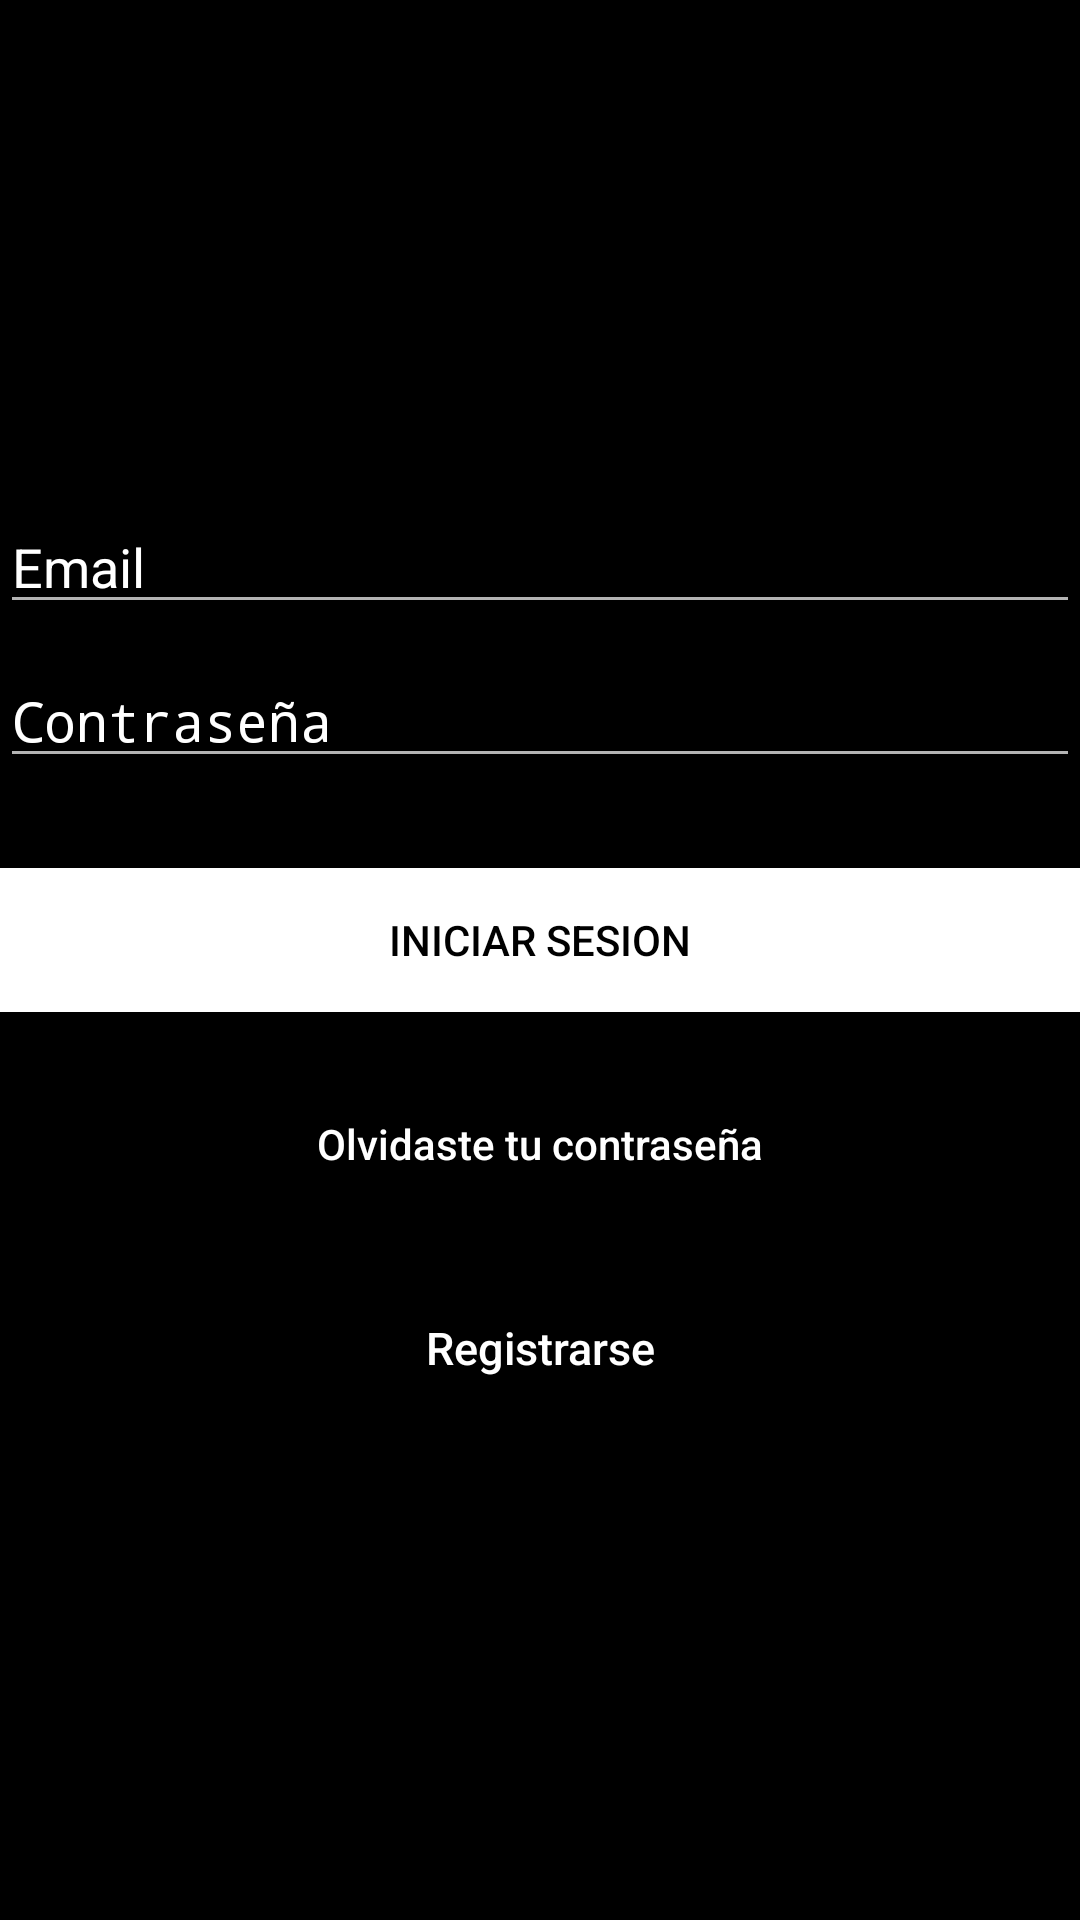

Reconstruct the res/layout file that produces this screen, plus the resources it refers to.
<!-- AndroidManifest.xml: activity theme Theme.AppCompat.NoActionBar -->
<!-- res/layout/activity_main.xml -->
<?xml version="1.0" encoding="utf-8"?>
<android.support.design.widget.CoordinatorLayout xmlns:android="http://schemas.android.com/apk/res/android"
    xmlns:tools="http://schemas.android.com/tools"
    android:layout_width="match_parent"
    android:layout_height="match_parent"
    tools:context=".MainActivity">
    <LinearLayout
        android:layout_width="fill_parent"
        android:layout_height="fill_parent"
        android:background="@color/colorPrimary"
        android:gravity="center"
        android:orientation="vertical">

        <EditText
            android:id="@+id/email"
            android:layout_width="match_parent"
            android:layout_height="wrap_content"
            android:layout_marginBottom="10dp"
            android:hint="Email"
            android:inputType="textEmailAddress"
            android:textColor="@android:color/white"
            android:textColorHint="@android:color/white" />

        <EditText
            android:id="@+id/password"
            android:layout_width="fill_parent"
            android:layout_height="wrap_content"
            android:layout_marginBottom="10dp"
            android:hint="Contraseña"
            android:inputType="textPassword"
            android:textColor="@android:color/white"
            android:textColorHint="@android:color/white" />

        

        <Button
            android:id="@+id/btn_login"
            android:layout_width="fill_parent"
            android:layout_height="wrap_content"
            android:layout_marginTop="20dip"
            android:background="@color/blanco"
            android:text="Iniciar Sesion"
            android:textColor="@android:color/black" />

        <Button
            android:id="@+id/btn_reset_password"
            android:layout_width="fill_parent"
            android:layout_height="wrap_content"
            android:layout_marginTop="20dip"
            android:background="@null"
            android:text="Olvidaste tu contraseña"
            android:textAllCaps="false"
            android:textColor="@color/blanco" />

        

        <Button
            android:id="@+id/btn_signup"
            android:layout_width="fill_parent"
            android:layout_height="wrap_content"
            android:layout_marginTop="20dip"
            android:background="@null"
            android:text="Registrarse"
            android:textAllCaps="false"
            android:textColor="@color/blanco"
            android:textSize="15dp" />
    </LinearLayout>

    <ProgressBar
        android:id="@+id/progressBar"
        android:layout_width="30dp"
        android:layout_height="30dp"
        android:layout_gravity="center|bottom"
        android:layout_marginBottom="20dp"
        android:visibility="gone" />

</android.support.design.widget.CoordinatorLayout>
<!-- resources referenced by this layout -->
<resources>
  <color name="blanco">#FFFFFF</color>
  <color name="colorPrimary">#000000</color>
</resources>
